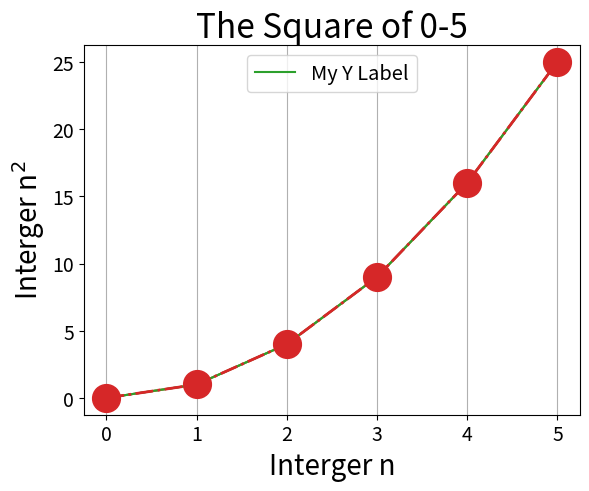
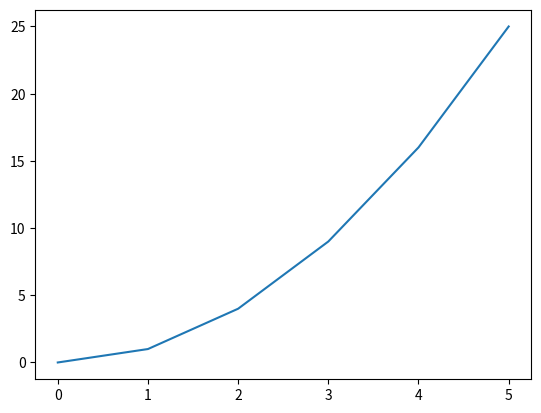

Here is the Python script that generated these plots, in order: (Note: this script raises an exception after producing the figures.)
## Jupyter notebook - allows plot interactions
#%matplotlib notebook

import matplotlib
import matplotlib.pyplot as plt
import numpy as np

print(matplotlib.__version__)
print(np.__version__)

## uncomment the following to test the help function
#help(plt.plot)

y_data = [0, 1, 4, 9, 16, 25]

plt.plot(y_data)
plt.show()

plt.plot(y_data)

plt.title('The Square of 0-5', fontsize=24)

plt.xlabel('Interger n', fontsize=20)
plt.ylabel('Interger n$^2$', fontsize=20)

plt.tick_params(axis='both', labelsize=14)

plt.show()

plt.plot(y_data, label='My Y Label')

plt.legend(loc='upper center', fontsize='x-large')

plt.grid(visible=True, which='major', axis='x')

plt.show()

plt.plot(y_data,
         linestyle='dashdot', linewidth=2, 
         marker='o', markersize=20)
plt.show()

numpy_data = np.arange(0, 6, 1)
numpy_data

plt.figure()

plt.plot(numpy_data**2)
plt.show()

range_data = range(0, 6, 1)

plt.plot(range_data**2)
plt.show() 

squared_values = []

## 1. a loop
# for value in range_data:
#     squared_values.append(value**2)

## 2. a lambda function with map
# squared_values = list(map(lambda x: x**2, range_data))

## 3. List comprehension
squared_values = [x**2 for x in range_data]

plt.plot(squared_values)
plt.show()

x_values = range(0, 1000, 50)
y_values = [x**2 for x in x_values]

plt.scatter(x_values, y_values, s=200)
plt.show()

plt.scatter(x_values, y_values, facecolor=[[0.6, 0.2, 0.2, 0.3]], s=200)
plt.show()

color_spec = ['#9467bd', 'b', 'mediumseagreen', 'C5']
point_size=200

for spec in color_spec:
    plt.scatter(x_values, y_values, facecolor=spec, s=point_size)
    plt.show()

plt.scatter(x_values, y_values,
            marker='h', s=200, linewidth=7,
            facecolor='lightblue', edgecolor='purple',
            alpha=0.5)
plt.show()

plt.scatter(x_values, y_values, c=y_values, cmap=plt.cm.PuRd, s=100)
plt.show()

plt.scatter(x_values, y_values, c=y_values, cmap=plt.cm.prism, s=200)

plt.ticklabel_format(axis='both', style='scientific', scilimits=(0, 0))

plt.show()

plt.figure(figsize=[6.4, 4.8], dpi=300)

plt.scatter(x_values, y_values, c=y_values, cmap=plt.cm.plasma, s=50)

plt.savefig('squares.png', bbox_inches='tight')

plt.show()

x_data = np.arange(0.0, 1.0, 0.01)

y_data_human = 1 + np.sin(2 * np.pi * x_data)
y_data_alien = 1 + np.cos(2 * np.pi * x_data)

plt.plot(x_data, y_data_human, color='black',
         linewidth=5, linestyle='solid', label='Human Signal')

plt.plot(x_data, y_data_alien, color='red',
         linewidth=5, linestyle='dashdot', label='Alien Signal')

legend = plt.legend(loc='upper center', fontsize='large', shadow=True, )

plt.xlabel(xlabel='X-Axis (Unit)')
plt.ylabel(ylabel='Y-Axis (Unit)')

plt.title(label='Detecting Alien Life')

#plt.savefig("simple_matplotlib.png", bbox_inches='tight', dpi=300)
#plt.savefig("simple_matplotlib.svg")

plt.show()

plt.plot(x_data, y_data_human, color='black',
         linewidth=5, linestyle='solid', label='Human Signal')

plt.plot(x_data, y_data_alien, color='red',
         linewidth=5, linestyle='solid', label='Alien Signal')

plt.legend(loc='upper center', shadow=True, fontsize='x-large', frameon=True)

## new idea: rotation
plt.xticks(rotation='90', fontsize=18)
plt.yticks(rotation='0', fontsize=18)

## new idea: labelpad
plt.xlabel(xlabel='X-Axis (unit)', fontsize=18, fontweight='bold', labelpad=15)
plt.ylabel(ylabel='Y-Axis (unit)', fontsize=18, fontweight='bold', labelpad=15)

## new idea: title fontsize, fontstyle, fontweight
plt.title(label='Legal vs. Illegal Space Aliens',
          fontsize=18, fontstyle='italic', fontweight='bold')

## new idea: axes linewidth
plt.rc('axes', linewidth=5)

## new idea: major tick mark's length, width and color
plt.tick_params(which='major', length=10, width=5, colors='purple')

plt.show()

from matplotlib.ticker import AutoMinorLocator

plt.plot(x_data, y_data_human, color='black',
         linewidth=5, linestyle='solid', label='Human Signal')

plt.plot(x_data, y_data_alien, color='red',
         linewidth=5, linestyle='dashdot', label='Alien Signal')

# legend = plt.legend(loc='upper center', shadow=False, fontsize='x-large',
#                     frameon=True)

plt.legend(loc='upper center', shadow=False, fontsize='x-large', frameon=True)

plt.xlabel(xlabel='X-Axis (unit)', fontsize=18, fontweight='bold', labelpad=15)
plt.ylabel(ylabel='Y-Axis (unit)', fontsize=18, fontweight='bold', labelpad=15)

plt.xticks(rotation='90', fontsize=18)
plt.yticks(fontsize=18)

plt.title(label='Legal vs. Illegal Space Aliens',
          fontsize=18, fontstyle='italic', fontweight='bold')

plt.rc('axes', linewidth=5)

## new ideas: tick range
##     must use NumPy since the axis values are floats
##     the "+ 1" is needed to print the "2" major tick mark
my_y_range = np.arange(min(y_data_human), max(y_data_human) + 1, 1.0) 

plt.yticks(my_y_range)

## new ideas: major AND minor tick control
plt.minorticks_on()
plt.tick_params(axis='x', which='minor', direction='out')

plt.tick_params(which='both', width=5)

plt.tick_params(which='major', length=15, colors='purple')
plt.tick_params(which='minor', length=7.5, color='orange')

plt.show()

plt.plot(x_data, y_data_human, label='Human Signal', linewidth=15, zorder=1)
plt.plot(x_data, y_data_alien, label='Alien Signal', linewidth=15, zorder=2)

plt.show()

plt.plot(x_data, y_data_human, label='Human Signal', linewidth=15, zorder=2)
plt.plot(x_data, y_data_alien, label='Alien Signal', linewidth=15, zorder=1)

plt.show()

plt.style.available[:]

plt.style.use('dark_background')

plt.plot(x_data, y_data_human, label='Human Signal', linewidth=5)
plt.plot(x_data, y_data_alien, label='Alien Signal', linewidth=5)

plt.show()

## reset the style to default
plt.style.use('default')

plt.plot(x_data, y_data_human, label='Human Signal', linewidth=5)
plt.plot(x_data, y_data_alien, label='Alien Signal', linewidth=5)

plt.show()

time = [0.0, 0.5, 1.0, 1.5, 2.0, 2.5, 3.0, 3.5, 4.0,
        4.5, 5.0, 5.5, 6.0, 6.5, 7.0, 7.5, 8.0, 8.5,
        9.0, 9.5, 10.0, 10.5, 11.0, 11.5, 12.0, 12.5,
        13.0, 13.5]

exp = [0.1185, 0.6524, 0.1291, 0.9445, 0.0272, 0.7598, 0.8159, 0.8003,
       0.5716, 0.6651, 0.9983, 0.1004, 0.8433, 0.0067, 0.8238, 0.3952,
       0.6452, 0.848, 0.1986, 0.9114, 0.7693, 0.5009, 0.211, 0.9227,
       0.0461, 0.2177, 0.9554, 0.613]

sim = [0.2255, 0.3052, 0.0744, 0.7611, 0.1183, 0.045, 0.2669, 0.177,
       0.2433, 0.2302, 0.0772, 0.0805, 0.6214, 0.1156, 0.1607, 0.042,
       0.1123, 0.383, 0.5566, 0.667, 0.5655, 0.4875, 0.0104, 0.4968,
       0.2639, 0.2197, 0.944, 0.2423]

plt.bar(x=time, height=exp, color='red', alpha=0.5, width=0.3, label='Experimental')
plt.bar(x=time, height=sim, color='blue', alpha=0.5, width=0.3, label='Simulated')
plt.show()

exp_average = np.mean(exp)
sim_average = np.mean(sim)

# sample standard deviation via ddof=1 (i.e. this reproduces libreoffice stdev)
exp_std = np.std(exp, ddof=1)
sim_std = np.std(sim, ddof=1)

print(f'Experimental Average: {exp_average:0.2f}')
print(f'Simulated Average: {sim_average:0.2f}\n')
print(f'Experimental Standard Deviation: {exp_std:0.2f}')
print(f'Simulated Standard Deviation: {sim_std:0.2f}')

## Setup to show 1 bar graph within each category (i.e. 1 in exp. & 1 in sim.)
##   (change to 2, 3 or 4 to see what happens)
n_groups = 1
index = np.arange(n_groups)

bar_width = 0.3

rects1 = plt.bar(x=index, height=exp_average, width=bar_width,
                 color='red', alpha=0.5, label='Experimental',           
                 yerr=exp_std,
                 error_kw={'ecolor': 'darkred', 'alpha':0.2, 'elinewidth':4})

## to place this bar next to the above one: index+bar_width
rects2 = plt.bar(x=(index+bar_width), height=sim_average, width=bar_width,
                 color='blue', alpha=0.5, label='Simulated',
                 yerr=sim_std,
                 error_kw={'ecolor': 'darkblue', 'alpha':0.8, 'elinewidth':8})

plt.xlabel(xlabel='Methodology')
plt.ylabel(ylabel='Values')
plt.title(label='Experimental and Simulated Results')

plt.tick_params(axis='x',          ## changes apply only to the x-axis (option: x, y, both)
                which='both',      ## both major and minor ticks (major, minor, both)
                bottom=False,      ## ticks along the bottom edge are off
                top=False,         ## ticks along the top edge are off
                labelbottom=False) ## labels along the bottom edge are off

plt.legend()
plt.grid(False)

plt.show()

x_position = [0, 1, 2, 3, 4, 5, 6]
y_axis = [0.5, 1.0, 2.0, 3.0, 2.0, 1.0, 0.5]

plt.bar(x=x_position, height=y_axis, color=['black', 'black', 'black',
                                            'orange', 'black', 'black',
                                            'red'])

bars_labels = ['Cis', '30.0', 'Gauche', '90.0', '120.0', '150.0', 'Anti']

#plt.xticks(ticks=x_position, label=bars_labels) ## bug: doesn't work properly (v.3.4.1)
plt.xticks(x_position, bars_labels)

plt.show()

def plot_line():
    plt.style.use('seaborn-whitegrid')
    
    plt.plot(time, exp, linewidth=5, linestyle='-', label='Experimental')
    plt.plot(time, sim, linewidth=5, linestyle='--', label='Simulated')

    plt.xlabel(xlabel='Time (seconds)', fontsize=18, fontweight='bold')
    plt.ylabel(ylabel='Y-Axis (Unit)', fontsize=18, fontweight='bold')

    plt.yticks(fontsize=14)
    plt.xticks(time, rotation='90', fontsize=10)

    plt.title(label='Experimental and Simulated Results',
              fontsize=18, fontweight='bold')

    plt.grid(False)
    plt.legend()


def plot_scatter():
    x_values = [1, 2, 3, 4, 7]
    y_values = [1, 4, 9, 16, 49]

    plt.style.use('seaborn-whitegrid')
    
    plt.scatter(x_values, y_values, edgecolor='dimgray', linewidth=5,
                facecolor='purple', alpha=0.5, s=500, marker='s', label='Tests')
    plt.legend()


def plot_bar():
    plt.xkcd()
    
    rects1 = plt.bar(x=index, height=exp_average, width=bar_width,
                 color='red', alpha=0.4, label='Experimental',
                 yerr=exp_std,
                 error_kw={'ecolor': 'red', 'alpha':0.3, 'elinewidth':4})
    rects2 = plt.bar(index + bar_width, sim_average, bar_width,
                 color='blue', alpha=0.4, label='Simulated',
                 yerr=sim_std,
                 error_kw={'ecolor': 'blue', 'alpha':0.3, 'elinewidth':4})

    plt.xlabel(xlabel='Methodology')
    plt.ylabel(ylabel='Values')
    plt.title(label='Results by Methodology')

    plt.tick_params(axis='x', which='both', bottom=False, top=False, 
                    labelbottom=False)
    plt.legend()

## needed for the plot1
plt.figure(figsize=(15, 5))

## (2 rows, 1 column, first subplot position)
plt.subplot(2, 1, 1)
plot_line()

## (2 rows x 1 column grid, second subplot position)
plt.subplot(2, 1, 2)
plot_scatter()

# ## adds an extra height padding between the plots
plt.tight_layout(h_pad=3.0)
plt.show()

plt.figure(figsize=(11, 5))

## 2 rows, 2 columns, first subplot position (i.e., top, left position)
plt.subplot(2, 2, 1)
plot_line()

## 2 rows, 2 columns, third subplot position (i.e., bottom, left position)
plt.subplot(2, 2, 3)
plot_scatter()

## 1 rows, 2 columns, second subplot position (i.e., top + bottom, right position)
## right position
plt.subplot(1, 2, 2)
plot_bar()

plt.tight_layout(w_pad=3.0, h_pad=3.0)
plt.show()

plt.rcdefaults()

## Sometimes we need to clear the matplotlib cache to obtain the correct font.
import matplotlib.font_manager
matplotlib.font_manager._load_fontmanager(try_read_cache=False)

x_data = np.random.randn(100)
y_data = np.random.randn(100)

fig = plt.figure()

fig.subplots_adjust(wspace=0.5, hspace=1.0)

## 2x2 grid for plots 
ax1 = fig.add_subplot(2, 2, 1) ## first plot
ax2 = fig.add_subplot(2, 2, 2) ## second plot
ax3 = fig.add_subplot(2, 2, 3) ## third plot

ax1.set_xlabel(xlabel='plot 1 xlabel')
ax1.set_ylabel(ylabel='plot 1 ylabel')
ax1.set_xlim(-5, 5)

ax2.set_xlabel(xlabel='plot 2 xlabel')
ax2.set_ylabel(ylabel='plot 2 ylabel')
ax2.set_xlim(0, 50)

ax3.set_xlabel(xlabel='plot 3 xlabel')
ax3.set_ylabel(ylabel='plot 3 ylabel')
ax3.set_xlim(-5, 5)

ax1.scatter(x_data, y_data, color='blue')

ax2.plot(x_data.cumsum(), color='red', linewidth=2, linestyle='solid')

ax3.hist(x_data, bins=20, color='green', alpha=0.3)

plt.show()



